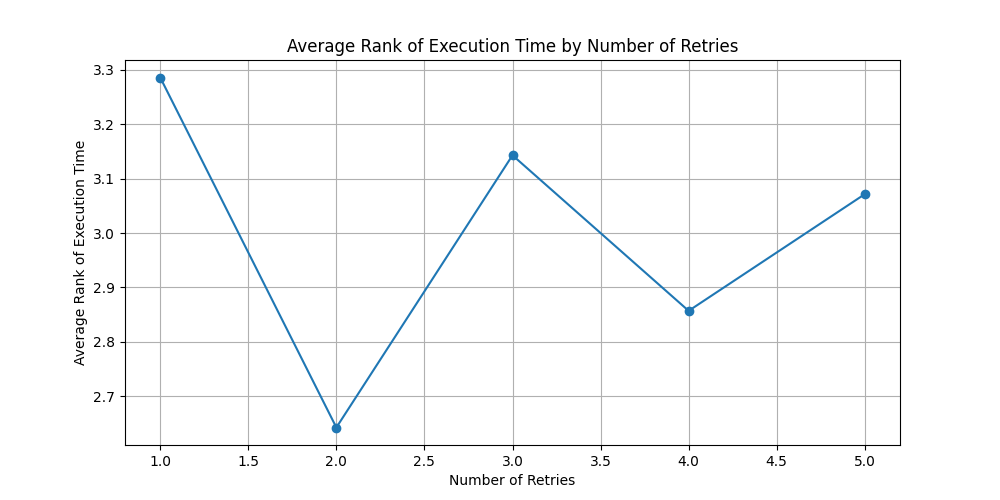

Values plotted in this chart, from the file beside it:
number_of_retries, execution_rank_per_item
1.0, 3.286
2.0, 2.643
3.0, 3.143
4.0, 2.857
5.0, 3.071
